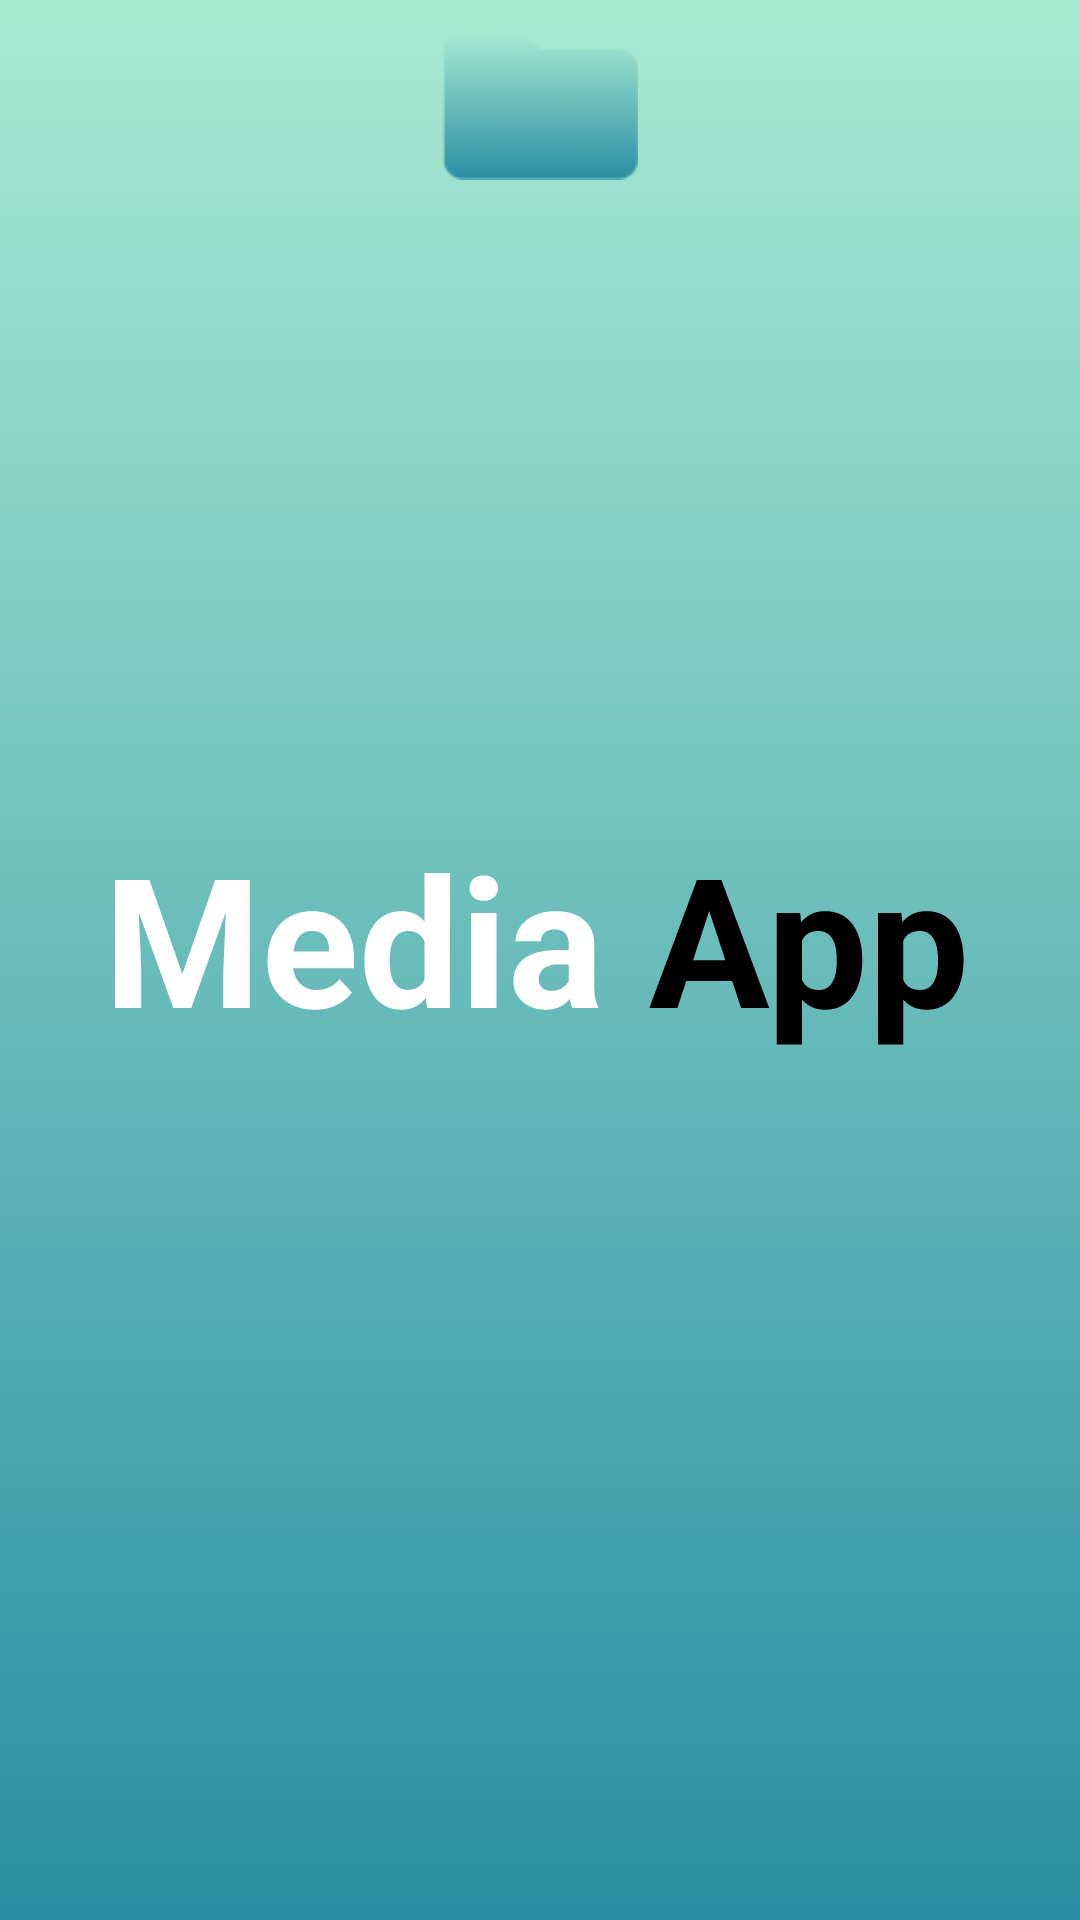

Layout XML and referenced resources for this Android screen:
<!-- AndroidManifest.xml: application theme splashScreenTheme -->
<!-- res/layout/my_space_music_item_row.xml -->
<?xml version="1.0" encoding="utf-8"?>
<LinearLayout xmlns:android="http://schemas.android.com/apk/res/android"
    android:layout_width="match_parent"
    android:layout_height="100dp">

    <ImageView
      android:paddingVertical="10dp"
        android:id="@+id/image_item"
        android:src="@drawable/ic_folder"
        android:layout_width="match_parent"
        android:layout_height="70dp"/>
</LinearLayout>
<!-- resources referenced by this layout -->
<resources>
  <!-- drawable ic_folder: png bitmap (drawable, 5154 bytes) -->
  <style name="splashScreenTheme" parent="Theme.MaterialComponents.DayNight.NoActionBar">
          <item name="android:windowBackground">@drawable/splash_image</item>
          <item name="android:windowNoTitle">true</item>
          <item name="android:windowFullscreen">true</item>
          <item name="android:statusBarColor">@color/primary_color_grey</item>
      </style>
  <!-- drawable splash_image (drawable) -->
  <?xml version="1.0" encoding="utf-8"?>
  <layer-list xmlns:android="http://schemas.android.com/apk/res/android">
  
      <item android:drawable="@drawable/gradient_background"/>
      <item android:drawable="@drawable/ic_logo"
          android:gravity="center"/>
  </layer-list>
  <color name="primary_color_grey">#6DCCC8</color>
  <!-- drawable gradient_background (drawable) -->
  <?xml version="1.0" encoding="utf-8"?>
  <selector xmlns:android="http://schemas.android.com/apk/res/android">
      <item>
          <shape>
              <gradient android:angle="90"
                  android:endColor="@color/end_color"
                  android:startColor="@color/start_color"
                  android:type="linear"/>
          </shape>
      </item>
  </selector>
  <!-- drawable ic_logo: vector/xml drawable (drawable, 8510 chars, omitted) -->
  <color name="end_color">#A9EAD2</color>
  <color name="start_color">#298EA3</color>
</resources>
